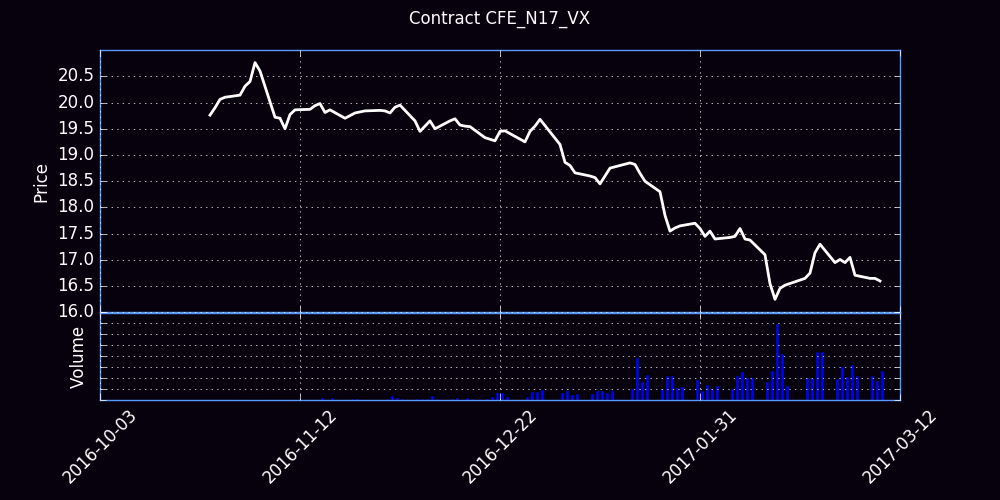

The table this chart was drawn from, first rows:
Trade Date, Futures, Open, High, Low, Close, Settle, Change, Total Volume, EFP, Open Interest
10/24/2016, N (Jul 17), 0.00, 18.00, 22.40, 0.00, 19.93, 19.92, 0, 0, 0
10/25/2016, N (Jul 17), 20.00, 20.00, 19.76, 19.76, 19.73, -0.20, 10, 0, 9
10/26/2016, N (Jul 17), 19.90, 19.90, 19.90, 19.90, 19.95, 0.22, 1, 0, 10
10/27/2016, N (Jul 17), 19.96, 20.06, 19.95, 20.06, 20, 0.05, 11, 0, 18
10/28/2016, N (Jul 17), 20.15, 20.30, 20.09, 20.10, 20.18, 0.18, 28, 0, 36
10/31/2016, N (Jul 17), 20.20, 20.24, 20.12, 20.14, 20.18, 0.00, 18, 0, 48
11/01/2016, N (Jul 17), 20.15, 20.56, 20.14, 20.31, 20.35, 0.18, 59, 0, 99
11/02/2016, N (Jul 17), 20.30, 20.40, 20.30, 20.40, 20.45, 0.10, 97, 0, 194
11/03/2016, N (Jul 17), 20.38, 20.76, 20.38, 20.76, 20.75, 0.30, 100, 0, 291
11/04/2016, N (Jul 17), 20.84, 20.84, 20.60, 20.60, 20.6, -0.15, 30, 0, 321
11/07/2016, N (Jul 17), 20.25, 20.25, 19.72, 19.72, 19.65, -0.95, 28, 0, 323
11/08/2016, N (Jul 17), 19.70, 19.70, 19.53, 19.70, 19.65, 0.00, 17, 0, 327
11/09/2016, N (Jul 17), 19.55, 21.01, 19.50, 19.50, 19.48, -0.18, 165, 0, 418
11/10/2016, N (Jul 17), 19.75, 19.85, 19.40, 19.77, 19.8, 0.32, 14, 0, 419
11/11/2016, N (Jul 17), 19.97, 20.10, 19.85, 19.86, 19.85, 0.05, 47, 0, 463
11/14/2016, N (Jul 17), 19.80, 20.15, 19.75, 19.87, 19.88, 0.02, 87, 0, 451
11/15/2016, N (Jul 17), 19.80, 19.95, 19.68, 19.94, 19.93, 0.05, 45, 0, 475
11/16/2016, N (Jul 17), 19.95, 20.20, 19.93, 19.98, 19.98, 0.05, 470, 0, 840
11/17/2016, N (Jul 17), 19.95, 19.99, 19.80, 19.81, 19.8, -0.18, 243, 0, 957
11/18/2016, N (Jul 17), 19.85, 20.03, 19.70, 19.86, 19.88, 0.08, 470, 0, 1190
11/21/2016, N (Jul 17), 19.90, 19.97, 19.66, 19.70, 19.73, -0.15, 217, 0, 1298
11/22/2016, N (Jul 17), 19.65, 19.86, 19.65, 19.75, 19.75, 0.02, 305, 0, 1447
11/23/2016, N (Jul 17), 19.80, 19.87, 19.71, 19.80, 19.82, 0.08, 305, 0, 1588
11/25/2016, N (Jul 17), 19.75, 19.89, 19.75, 19.84, 19.8, -0.02, 97, 0, 1634
11/28/2016, N (Jul 17), 19.90, 19.97, 19.80, 19.85, 19.85, 0.05, 156, 0, 1714
11/29/2016, N (Jul 17), 19.80, 19.90, 19.76, 19.84, 19.85, 0.00, 333, 0, 1857
11/30/2016, N (Jul 17), 19.79, 19.87, 19.70, 19.80, 19.77, -0.08, 883, 0, 2517
12/01/2016, N (Jul 17), 19.80, 20.10, 19.70, 19.91, 19.93, 0.15, 570, 0, 2779
12/02/2016, N (Jul 17), 19.95, 20.10, 19.80, 19.95, 20, 0.08, 302, 0, 2946
12/05/2016, N (Jul 17), 20.00, 20.15, 19.65, 19.65, 19.62, -0.38, 398, 0, 3053
12/06/2016, N (Jul 17), 19.64, 19.68, 19.45, 19.45, 19.48, -0.15, 390, 0, 3142
12/07/2016, N (Jul 17), 19.45, 19.60, 19.40, 19.55, 19.57, 0.10, 426, 0, 3276
12/08/2016, N (Jul 17), 19.56, 19.76, 19.46, 19.65, 19.65, 0.08, 894, 0, 3629
12/09/2016, N (Jul 17), 19.67, 19.72, 19.50, 19.50, 19.5, -0.15, 428, 0, 3900
12/12/2016, N (Jul 17), 19.50, 19.75, 19.45, 19.65, 19.7, 0.20, 383, 0, 4091
12/13/2016, N (Jul 17), 19.65, 19.78, 19.57, 19.69, 19.68, -0.02, 602, 0, 4386
12/14/2016, N (Jul 17), 19.75, 19.80, 19.50, 19.57, 19.52, -0.15, 220, 0, 4543
12/15/2016, N (Jul 17), 19.53, 19.62, 19.43, 19.55, 19.52, 0.00, 469, 0, 4697
12/16/2016, N (Jul 17), 19.55, 19.65, 19.50, 19.54, 19.55, 0.02, 343, 0, 4859
12/19/2016, N (Jul 17), 19.55, 19.55, 19.33, 19.33, 19.35, -0.20, 298, 0, 4946
12/20/2016, N (Jul 17), 19.36, 19.42, 19.24, 19.30, 19.25, -0.10, 770, 0, 5155
12/21/2016, N (Jul 17), 19.25, 19.35, 19.13, 19.27, 19.27, 0.02, 1501, 0, 5825
12/22/2016, N (Jul 17), 19.34, 19.47, 19.24, 19.45, 19.45, 0.18, 1377, 0, 6365
12/23/2016, N (Jul 17), 19.45, 19.60, 19.40, 19.46, 19.45, 0.00, 718, 0, 6443
12/27/2016, N (Jul 17), 19.40, 19.45, 19.25, 19.25, 19.27, -0.18, 713, 0, 6668
12/28/2016, N (Jul 17), 19.35, 19.52, 19.25, 19.45, 19.48, 0.20, 1699, 0, 7137
12/29/2016, N (Jul 17), 19.45, 19.67, 19.40, 19.55, 19.57, 0.10, 1582, 0, 7749
12/30/2016, N (Jul 17), 19.60, 19.83, 19.40, 19.68, 19.65, 0.08, 1927, 0, 8803
01/03/2017, N (Jul 17), 19.60, 19.65, 19.15, 19.20, 19.18, -0.48, 1539, 0, 9400
01/04/2017, N (Jul 17), 19.15, 19.25, 18.71, 18.86, 18.88, -0.30, 1771, 0, 9890
01/05/2017, N (Jul 17), 18.83, 19.05, 18.75, 18.80, 18.77, -0.10, 1152, 0, 10276
01/06/2017, N (Jul 17), 18.79, 18.80, 18.48, 18.66, 18.68, -0.10, 1219, 0, 10346
01/09/2017, N (Jul 17), 18.65, 18.65, 18.40, 18.60, 18.57, -0.10, 1265, 0, 10255
01/10/2017, N (Jul 17), 18.60, 18.75, 18.45, 18.57, 18.57, 0.00, 1791, 0, 10766
01/11/2017, N (Jul 17), 18.50, 18.80, 18.43, 18.45, 18.43, -0.15, 1907, 0, 11461
01/12/2017, N (Jul 17), 18.45, 18.84, 18.40, 18.60, 18.62, 0.20, 1476, 0, 11680
01/13/2017, N (Jul 17), 18.60, 18.79, 18.50, 18.75, 18.77, 0.15, 1815, 0, 12248
01/17/2017, N (Jul 17), 18.75, 19.02, 18.70, 18.85, 18.88, 0.10, 2263, 0, 13041
01/18/2017, N (Jul 17), 18.91, 18.95, 18.63, 18.82, 18.82, -0.05, 7792, 0, 15609
01/19/2017, N (Jul 17), 18.81, 18.95, 18.65, 18.65, 18.68, -0.15, 3532, 0, 16128
... 33 more rows
